pico-8 play session: hold → + tap 🅾, after a click and taps of 🅾, ❎, 🅾+❎, 🅾 in the second before t = 0

[t = 1 s] hold → ~1s, tap 🅾 ~2×
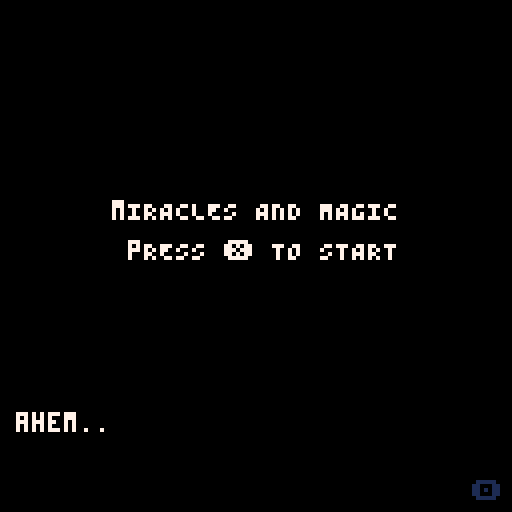
[t = 2 s] hold → ~2s, tap 🅾 ~4×
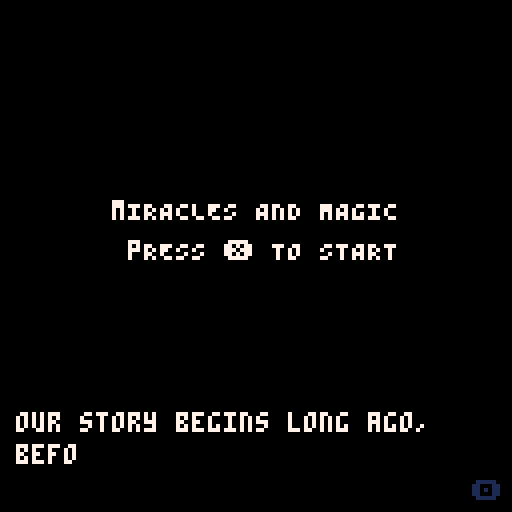
[t = 4 s] hold → ~4s, tap 🅾 ~7×
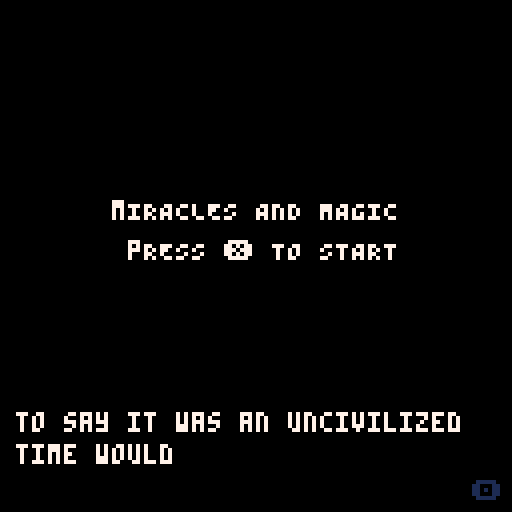
[t = 6 s] hold → ~6s, tap 🅾 ~10×
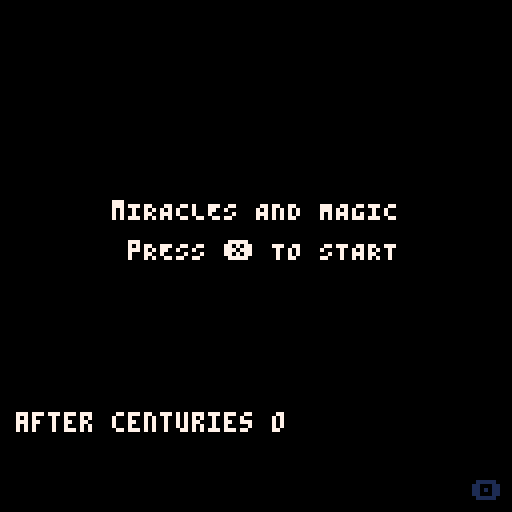

pico-8 cartridge
version 29
__lua__
-- miracles and magic
-- by comagnan

actors = {}

old_x_press, old_o_press = true, false
intro_played = false

fog_min_size, fog_max_size = 2, 10

is_text_shown = false
old_text_shown = false

old_is_boss_fight = false
is_boss_fight = false
is_fog_mode = false
current_boss_health = 0
player_max_hp, player_max_mp = 9, 50

first_boss_tile_positions = {{19, 7}, {28, 10}, {20, 10}, {23, 11}, {26, 7}}
second_boss_tile_positions = {{90, 35}, {83, 40}, {92, 44}, {83, 43}, {88, 35}}
third_boss_tile_positions = {{98, 45}, {100, 43}, {107, 45}, {109, 43}, {108, 35}, {98, 34}}

all_keys = {}
all_doors = {}

wall, damage, pit, text, fog, death = 0, 1, 3, 4, 6, 7
control, enemy, turret, bullet, bouncy_bullet, npc, boss, door, mana_tile, key = 0, 1, 2, 3, 4, 5, 6, 7, 8, 9
skelly, mutant, christopher = 0, 1, 2
basic_l, basic_r, basic_u, basic_d, count_clock, clockw, basic_c, cross_turret, aim_turret = 0, 1, 2, 3, 4, 5, 6, 7, 8, 9
pl_spr, pl_roll, pl_aura = 48, 54, 61

function _init()
    player = make_actor(0, 0, 48, 2, control)
    create_doors()
    dtb_init()
    reset_palette()
    reset_bullet = {420, 420}

    -- disable rapid fire buttons.
    poke(0x5f5d,255)
    spawn_point = {8, 59}
    old_room_id = 0

    _update_method = update_game_start
    _draw_method = draw_start_screen
end

function reset_palette()
    is_fog_mode = false
    pal() -- reset
    palt(2, true) -- purple as transparent
    palt(0, false) -- black as opaque
end

function game_start()
    if fog_mode == false then
        reset_palette()
    end
    actors = {}
    player = make_actor(spawn_point[1], spawn_point[2], pl_spr, 2, control)
    player.hp = player_max_hp
    player.mp = player_max_mp
    player.is_attacking = false
    friend = make_actor(5, 58, 51, 1, npc)

    make_turret(12, 51, basic_l, 0.2, 30)
    make_turret(5, 38, basic_r, 0.3, 30)
    make_turret(21, 33, basic_d, 0.15, 45)
    make_turret(20, 54, count_clock, 0.1, 180)
    make_turret(27, 54, clockw, 0.1, 180)
    make_turret(29, 44, basic_l, 0.4, 4)
    make_turret(6, 21, basic_c, 0.15, 50)
    make_turret(8, 25, basic_c, 0.15, 50)
    make_turret(86, 25, basic_r, 0.2, 50)
    make_turret(92, 27, basic_u, 0.2, 50)
    make_turret(84, 22, basic_r, 0.2, 50)
    make_turret(33, 17, cross_turret, 0.2, 8)
    make_turret(36, 20, cross_turret, 0.2, 8)
    make_turret(41, 25, cross_turret, 0.2, 8)
    make_turret(44, 28, cross_turret, 0.2, 8)
    make_turret(51, 35, count_clock, 0.2, 120)
    make_turret(61, 41, clockw, 0.2, 120)
    make_turret(87, 10.5, basic_u, 0.2, 50)
    make_turret(88, 10.5, basic_u, 0.2, 50)
    make_turret(52, 53, basic_d, 0.2, 4)
    make_turret(53, 53, basic_d, 0.2, 4)
    make_turret(59.5, 58, basic_u, 0.2, 16)
    make_turret(67, 59, cross_turret, 0.15, 30)
    make_turret(72, 55, aim_turret, 0.1, 30)
    make_turret(86, 57, cross_turret, 0.15, 30)

    make_bullet(57.5, 17, 0, -0.5, bouncy_bullet)
    make_bullet(61, 17.5, 0.5, 0, bouncy_bullet)
    make_bullet(83, 54, 0.1, 0.1, bouncy_bullet)

    make_boss(23.5, 2, 24, 15, 45, 0, 3, 100, skelly, first_boss_tile_positions)
    make_boss(88, 40, 80.5, 40, 46, 0, 4, 120, mutant, second_boss_tile_positions)
    make_boss(103.5, 38.5, 103.5, 46, 47, 0, 5, 120, christopher, third_boss_tile_positions)

    current_fog_size = fog_min_size
    player.dodging = false
    player.invincible = false

    _update_method = update_game
    _draw_method = draw_game
end

function _update()
	_update_method()
    dtb_update()
end

function update_game()
    -- freeze the game when reading text
    if #dtb_queu == 0 then
        is_boss_fight = false
        has_been_closed = false
        control_player(player)
        foreach(all_keys, move_actor)
        foreach(all_doors, move_actor)
        foreach(actors, move_actor)
        sort_actors()

        if player.hp <= 0 then
            if current_boss.id == christopher then
                remove_sight()
            end
            game_over()
        end

        old_is_boss_fight = is_boss_fight
        update_on_room_change()
    end
end

function update_on_room_change()
    local current_room_id = room_id(player)
    if old_room_id != current_room_id then
        old_room_id = current_room_id
        old_text_shown = false

        spawn_point = {player.x - 0.5, player.y - 0.5}
    end
end

function update_game_start()
    if btnp(❎) and not intro_played then
        intro_played = true
        txt_wr("wait, wait, wait. we can't just begin like this. not without an introduction.", 0, 0)
        txt_wr("ahem...", 0, 0)
        txt_wr("our story begins long ago, before the age of machine.", 0, 0)
        txt_wr("to say it was an uncivilized time would not be fully accurate, however.", 0, 0)
        txt_wr("after centuries of harnessing mana, the earth's natural energy...", 0, 0)
        txt_wr("we had mastered its use to a point undistinguishable from technology.", 0, 0)
        txt_wr("for war and peace alike, mages and healers were always aplenty.", 0, 0)
        txt_wr("it was truly an age of magic and miracles.", 0, 0)
        txt_wr("alas... things took a turn after the new millennium.", 0, 0)
        txt_wr("spellweavers lost focus and strength.", 0, 0)
        txt_wr("hospital staff became patients in turn.", 0, 0)
        txt_wr("it was as if the earth itself was poisoning its people.", 0, 0)
        txt_wr("common folk, while so far unaffected, were losing their protectors by the day.", 0, 0)
        txt_wr("thus two knights set out to seal the leylines, severing our link with mana.", 0, 0)
        txt_wr("and, by doing so, change the land forever.", game_start, 0)
    end
end

function update_game_over()
    if btnp(❎) then
        game_start()
    end
end

function an_update_about_nothing()
    player.x = 0
    player.y = 0
end

function _draw()
    cls()
    _draw_method()
    dtb_draw()
end

function draw_game()
    draw_map()
    foreach(all_keys, draw_actor)
    foreach(actors, draw_actor)
    foreach(all_doors, draw_actor)

    if is_text_shown and not old_text_shown then
        read_sign(room_id(player))
        old_text_shown = true
    end

    draw_fog()
    draw_ui()
end

function draw_start_screen()
    centered_print("mIRACLES AND MAGIC", 50, 7)
    centered_print("pRESS ❎ TO START", 60, 7)
end

function draw_game_over()
    camera(0, 0)
    centered_print("game over", 50, 7)
    centered_print("pRESS ❎ TO TRY AGAIN", 60, 7)
end

function draw_ending()
    camera(0, 0)
    ovalfill(62, 52, 97, 68, 13)
    ovalfill(66, 54, 95, 66, 6)
    spr(89, 80, 52, 2, 2)
end

function draw_fin()
    camera(0, 0)
    centered_print("fin", 50, 7)
end

function draw_ui()
    local room_x = room_x(player) * 8
    local room_y = room_y(player) * 8
    spr(64, 0 + room_x, 0 + room_y, 3, 1)
    spr(80, 104 + room_x, 0 + room_y, 3, 1)
    if old_is_boss_fight then
        spr(96, 42 + room_x, 0 + room_y, 5, 1)
        if current_boss_health < 1 then
            rect_edge = ((1 - current_boss_health) * 37) + 43 + room_x
            rectfill(43 + room_x, 1 + room_y, rect_edge, 6 + room_y, 13)
        end
    end
    print(player.hp, 14 + room_x, 2 + room_y, 8)
    print(ceil(player.mp), 107 + room_x, 2 + room_y, 3)
end

-->8
--map code

function create_doors()
    all_keys = {}
    all_doors = {}
    door_1 = make_door(2, 41)
    key_1 = make_key(29, 62, door_1)

    --level two
    door_2 = make_door(70, 28)
    key_2 = make_key(34.5, 18.5, door_2)
    door_3 = make_door(70, 29)
    key_3 = make_key(53, 43.5, door_3)
    door_4 = make_door(70, 30)
    key_4 = make_key(86, 21, door_4)
    door_5 = make_door(70, 31)
    key_5 = make_key(87.5, 7.5, door_5)
end

function make_door(x, y)
    local door_actor = make_actor(x, y, 33, 0, door)
    door_actor.open = false
    return door_actor
end

function make_key(x, y, door_actor)
    local key_actor = make_actor(x, y, 41, 0, key)
    key_actor.door = door_actor
    return key_actor
end

function draw_map()	
    local room_x = room_x(player) * 8
    local room_y = room_y(player) * 8
    camera(room_x, room_y)
    -- allow full map editor to be used (instead of default 32 rows)
    map(0, 0, 0, 0, 128, 64)
end

function draw_fog()
    if is_fog_mode then
        if #dtb_queu == 0 then
            if old_o_press and player.mp > 0 then
                player.mp -= 0.2
                if current_fog_size < fog_max_size then
                    current_fog_size += 1
                end
            else
                if current_fog_size > fog_min_size then
                    current_fog_size -= 0.1
                end
            end
        end

        local x_p = flr(player.x + 0.1)
        local y_p = flr(player.y)
        
        local room_x=room_x(player)
        local room_y=room_y(player)

        for x=room_x, (room_x+15) do
            for y=room_y, (room_y+15) do
                if (abs(x - x_p) + abs(y - y_p)) > current_fog_size then
                    rectfill(x*8, y*8, (x*8) + 7, (y*8) + 7, 0)
                end
            end
        end
    end
end

function is_player_collision(x, y, w, h)
    local is_outside = player.x > x + w or
        player.x + player.width < x or
        player.y > y + h or
        player.y + player.height < y

    return not is_outside
end

function is_collision(x, y, w, h, tiletype)
    return is_type(x + w, y + h, tiletype) or
        is_type(x - w, y + h, tiletype) or
        is_type(x + w, y - h, tiletype) or
        is_type(x - w, y - h, tiletype)
end

function is_type(x, y, tiletype)
    tile=mget(x-0.1, y)

    -- ignore fog wall if boss battle not underway
    if fget(tile, fog) and not old_is_boss_fight then
        return false
    end

    -- check if the tile is the given type.
    return fget(tile, tiletype)
end

-->8
--actor code

function make_actor(x, y, sprite, max_frame, type)
    actor = {
        x = x + 0.5,
        y = y + 0.5,
        sprite = sprite,
        original_sprite = sprite,
        frame = 0.0,
        max_frame = max_frame,
        friction = 0.25,
        dx = 0,
        dy = 0,
        width = 0.4,
        height = 0.4,
        flip = false,
        type = type,
        invincibility_frames = 0
    }
    if type == key then
        add(all_keys, actor)
    elseif type == door then
        add(all_doors, actor)
    else
        add(actors, actor)
    end
    return actor
end

function make_mana_tile(boss)
    local location = rnd(boss.tile_positions)
    local new_tile = make_actor(location[1], location[2], 26, 1, mana_tile)
    new_tile.boss = boss
    boss.tiles += 1
    new_tile.mp = 20
    new_tile.width = 0.6
    new_tile.height = 0.6
end

function make_bullet(x, y, dx, dy, type)
    local new_bullet = make_actor(x, y, 38, 2, type)
    new_bullet.width = 0.2
    new_bullet.height = 0.2
    new_bullet.dx = dx
    new_bullet.dy = dy
    new_bullet.friction = 0
end

function make_turret(x, y, turret_type, speed, frequency)
    local new_turret = make_actor(x, y, 23, 0, turret)
    new_turret.turret_type = turret_type
    new_turret.speed = speed
    new_turret.frequency = frequency
    new_turret.bullet_pointer = frequency - 2
end

function make_boss(x, y, player_x, player_y, sprite, max_frame, phases, life, id, tile_positions)
    local new_boss = make_actor(x, y, sprite, max_frame, boss)
    new_boss.player_x = player_x
    new_boss.player_y = player_y
    new_boss.id = id
    new_boss.phases = phases
    new_boss.bullet_pointer = 1
    new_boss.maxlife = life
    new_boss.life = life
    new_boss.tiles = 0
    new_boss.delay_since_last_tile = 0
    new_boss.tile_positions = tile_positions
end

function draw_actor(actor)
    local screen_x = flr(actor.x * 8) - 4
    local screen_y = flr(actor.y * 8) - 4
    actor.frame += 0.25

    if actor == player then
        if player.dodging and player.frame > 0.25 and player.frame < 2.75 then
            player.invincible = true
        else
            player.invincible = false
        end
    end

    if actor.type == door then
        if actor.open then
            actor.sprite = actor.original_sprite + 1
        end
    end

    is_moving = ((actor.dx != 0) or (actor.dy != 0))
    if (flr(actor.frame) > actor.max_frame) or not(is_moving) then
        actor.frame = 0
        if actor == player and player.dodging then
            player.dodging = false
            player.sprite = pl_spr
        end
    end

    if actor.dx != 0 then
        actor.flip = actor.dx < 0
    end

    if actor.invincibility_frames % 2 == 0 then
        if actor.type == control and player.is_attacking then
            spr(pl_aura, screen_x, screen_y, 1, 1, actor.flip, false)
        end
        spr(actor.sprite + flr(actor.frame), screen_x, screen_y, 1, 1, actor.flip, false)
    end
end

function move_actor(a)
    if room_id(a) != room_id(player) then
        -- pop bullets that leave the screen
        if a.type == bullet then
            del(actors, a)
        end
        return
    end

    if a.type == turret then
        local bullet_pattern = get_turret_pattern(a)

        for i=1, #bullet_pattern do
            if bullet_pattern[i] == reset_bullet then
                a.bullet_pointer = 0
            elseif bullet_pattern[i][1] != 0 or bullet_pattern[i][2] != 0 then
                make_bullet(a.x - 0.5, a.y - 0.5, bullet_pattern[i][1], bullet_pattern[i][2], bullet)
            end
        end
        
        a.bullet_pointer += 1
    elseif a.type == boss then
        if not(old_is_boss_fight) then
            -- change player spawn to avoid getting stuck in fog
            player.x = a.player_x
            player.y = a.player_y
            spawn_point = {a.player_x, a.player_y}
            last_phase = 2
        end

        is_boss_fight = true
        current_boss_health = a.life / a.maxlife
        current_boss = a

        if current_boss_health > 0 then
            local boss_damage = 1 - current_boss_health
            local current_phase = max(ceil(boss_damage * a.phases), 1)
            if current_phase != last_phase then
                last_phase = current_phase
                phase_change_callback(a.id, current_phase)
            end

            local bullet_pattern = get_boss_bullets(a, current_phase, a.bullet_pointer)

            for i=1, #bullet_pattern do
                if bullet_pattern[i] == reset_bullet then
                    a.bullet_pointer = 0
                elseif bullet_pattern[i][1] != 0 or bullet_pattern[i][2] != 0 then
                    make_bullet(a.x - 0.5, a.y - 0.5, bullet_pattern[i][1], bullet_pattern[i][2], bullet)
                end
            end

            if a.tiles == 0 then
                if a.delay_since_last_tile > 14 then
                    make_mana_tile(a)
                    a.delay_since_last_tile = 0
                else
                    a.delay_since_last_tile += 1
                end
            elseif a.tiles == 1 then
                if a.delay_since_last_tile > 59 then
                    make_mana_tile(a)
                    a.delay_since_last_tile = 0
                else
                    a.delay_since_last_tile += 1
                end
            end

            a.bullet_pointer += 1
        else
            boss_defeat_callback(a.id)
        end
    elseif a.type == door then
        if a.open and not has_been_closed then
            -- unlock the door.
            fset(112, 0, false)
        elseif a.open == false then
            -- block people as long as the door is closed.
            fset(112, 0, true)
            has_been_closed = true
        end
    elseif a.type == mana_tile then
        if player.mp < player_max_mp and is_player_collision(a.x, a.y - 0.5, a.width, a.height) then
            sfx(6)
            player.mp += 0.5
            a.mp -= 0.5
            if a.mp <= 0 then
                a.boss.tiles -= 1
                del(actors, a)
            end
        end
    elseif a.type == key then
        if is_player_collision(a.x, a.y, a.width, a.height) then
            a.door.open = true
            sfx(4)
            del(all_keys, a)
        end
    else
        if a.invincibility_frames > 0 then
            a.invincibility_frames -= 1
        end

        if a.dx != 0 or a.dy != 0 then
            x_move, y_move = false, false
            local x_collision = is_collision(a.x + a.dx, a.y, a.width, a.height, wall)

            if a == player then
                x_collision = x_collision or is_collision(a.x + a.dx, a.y, a.width, a.height, pit)
            end

            if not (x_collision) then
                a.x += a.dx
                x_move = true
                if (a.type != control and a.type != bullet) or not player.dodging then
                    a.dx = apply_friction(a.dx, a.friction)
                end
            else
                if a == player then
                    is_text_shown = is_collision(a.x + a.dx, a.y, a.width, a.height, text)
                end

                if a.type == bullet then
                    del(actors, a)
                elseif a.type == bouncy_bullet then
                    a.dx = -1 * a.dx
                else
                    a.dx = 0
                end
            end

            local y_collision = is_collision(a.x, a.y + a.dy, a.width, a.height, wall)
            if a == player then
                y_collision = y_collision or is_collision(a.x, a.y + a.dy, a.width, a.height, pit)
            end

            if not (y_collision) then
                a.y += a.dy
                y_move = true
                if (a.type != control and a.type != bullet) or not player.dodging then
                    a.dy = apply_friction(a.dy, a.friction)
                end
            else
                if a == player then
                    if not is_text_shown then
                        is_text_shown = is_collision(a.x, a.y + a.dy, a.width, a.height, text)
                    end
                end

                if a.type == bullet then
                    del(actors, a)
                elseif a.type == bouncy_bullet then
                    a.dy = -1 * a.dy
                else
                    a.dy = 0
                end
            end

            if a == player and x_move and y_move then
                is_text_shown = false
            end
        end

        if a.type == bullet or a.type == bouncy_bullet then
            if is_player_collision(a.x, a.y, a.width, a.height) and not is_player_invincible() then
                player.dx += a.dx
                player.dy += a.dy
                player.hp -= 1
                player.invincibility_frames = 30
                sfx(3)
                if a.type == bullet then
                    del(actors, a)
                end
            end
        end
    end
end

function control_player(pl)
    check_current_tile(pl)

    left_press = button_press(⬅️)
    right_press = button_press(➡️)
    up_press = button_press(⬆️)
    down_press = button_press(⬇️)

    is_diagonal = (left_press + right_press) * (up_press + down_press)

    if is_diagonal == 1 then
        accel = 0.06
        max_speed = 0.25
    else
        accel = 0.08
        max_speed = 0.375
    end

    if not player.dodging then
        pl.dx += (accel * button_press(1)) - (accel * button_press(0))
        x_sign = pl.dx/abs(pl.dx)
        pl.dx = min(max_speed, abs(pl.dx)) * x_sign
        
        pl.dy += (accel * button_press(3)) - (accel * button_press(2))
        y_sign = pl.dy/abs(pl.dy)
        pl.dy = min(max_speed, abs(pl.dy)) * y_sign
    end

    x_press = btn(❎)

    if x_press then
        if not old_x_press then
            if not player.dodging and (player.dx != 0 or player.dy != 0) then
                player.frame = 0
                player.dodging = true
                player.sprite = pl_roll
                sfx(2)
            end
            old_x_press = true
        end
        if player.dx == 0 and player.dy == 0 and old_is_boss_fight and player.mp > 0 then
            if not player.is_attacking then
                music(0)
            end
            player.is_attacking = true
            current_boss.life -= 0.25
            player.mp -= 0.5
        else
            music(2)
            player.is_attacking = false
        end
    else
        old_x_press = false
        player.is_attacking = false
        music(2)
    end

    o_press = btn(🅾️)

    if o_press then
        if not old_o_press then
            old_o_press = true
        end
    else
        old_o_press = false
    end
end

function check_current_tile(pl)
    if is_collision(pl.x, pl.y, pl.width/2, 2*pl.height/3, death) and not player.invincible then
        game_over()
    end
end

function button_press(id)
    return btn(id) and 1 or 0
end

function apply_friction(vector, friction)
    new_vector = vector * (1 - friction)

    if abs(new_vector) < 0.01 then
        return 0
    end

    return new_vector
end

function sort_actors()
    for i=1,#actors do
        local j = i
        while j > 1 and (actors[j].type == mana_tile or (actors[j-1].y > actors[j].y and actors[j-1].type != mana_tile)) do
            actors[j],actors[j-1] = actors[j-1],actors[j]
            j = j - 1
        end
    end
end

-->8
--rare events
function game_over()
    _update_method = update_game_over
    _draw_method = draw_game_over
    actors = {}
end

function black()
    _update_method = an_update_about_nothing
    _draw_method = camera
end

function resume()
    _update_method = update_game
    _draw_method = draw_game
end

function ending()
    reset_palette()
    _update_method = an_update_about_nothing
    _draw_method = draw_ending
end

function fin()
    _update_method = an_update_about_nothing
    _draw_method = draw_fin
end

function is_player_invincible()
    return player.invincible or player.invincibility_frames > 0
end

function boss_defeat_callback(boss_id)
    if boss_id == skelly then
        txt_wr("now!", 0, 48)
        txt_wr("[the earth rages beneath your feet]", 0, 0)
        txt_wr("AAAAAAaaaaaa!", 0, 51)
        txt_wr("[casting the spell shakes your body to the core]", 0, 0)
        txt_wr("[max hp down]", 0, 0)
        txt_wr("aaaaaaaaaaaaaaaaaaaaaa!", destroy_bullets, 51)
        txt_wr("[then, finally, calm]", 0, 0)
        txt_wr("[you can no longer feel the overbearing flow of mana around you]", 0, 0)
        txt_wr("phew...", 0, 48)
        txt_wr("we did it! hahaha, we did it!", 0, 51)
        txt_wr("one down, a few more to go... we can do this!", teleport_to_level_two, 48)
    elseif boss_id == mutant then
        txt_wr("now!", 0, 51)
        txt_wr("[the earth rages beneath your feet]", 0, 0)
        txt_wr("AAAAAAaaaaaa!", 0, 48)
        txt_wr("[casting the spell hurts in places you've never hurt before]", 0, 0)
        txt_wr("[sight down]", remove_sight, 0)
        txt_wr("aaaaaaaaaaaaaaaaaaaaaa!", destroy_bullets, 48)
        txt_wr("[calm]", 0, 0)
        txt_wr("[you can no longer feel the crushing weight of mana around you]", 0, 0)
        txt_wr("[the battle leaves a permanent mark, however]", 0, 0)
        txt_wr("i can't... see anything!", 0, 48)
        txt_wr("me neither... no matter where i look, i can't see a thing!", 0, 51)
        txt_wr("i never expected the curse to take a toll that quickly...", 0, 51)
        txt_wr("...is there a point for us to keep going?", 0, 48)
        txt_wr("...", 0, 51)
        txt_wr("we're basically useless in this state!", 0, 48)
        txt_wr("to think, only a bit more, and we could have been heroes!", 0, 48)
        txt_wr("you're wrong!", 0, 51)
        txt_wr("we don't have to rush it...", 0, 51)
        txt_wr("but we can't give up.", 0, 51)
        txt_wr("that's the one thing we cannot do!", 0, 51)
        txt_wr("because if we do, our sacrifices would have been in vain!", 0, 51)
        txt_wr("but in our situation, continuing would be suicide!", 0, 48)
        txt_wr("we will not... we will not know until we try, right?", 0, 51)
        txt_wr("i... i'm tired. i want to stop.", 0, 48)
        txt_wr("...", 0, 51)
        txt_wr("i know you would never live with yourself. if you gave up now.", 0, 51)
        txt_wr("...well. no matter your answer, i'm going.", 0, 51)
        txt_wr("no. wait.", 0, 48)
        txt_wr("i'll follow you. lead the way.", teleport_to_level_three, 48)
    else
        txt_wr("are you ready?", 0, 48)
        txt_wr("as ready as i can be!", 0, 51)
        txt_wr("then go ahead!", 0, 48)
        txt_wr("take us to a wonderful world where we don't need magic and miracles!", 0, 48) -- thoughts and prayers lol
        txt_wr("AAAAAAaaaaaa!", 0, 51)
        txt_wr("[the land moves like it's about to split in twain]", mana_down, 0)
        txt_wr("[it feels as if the whole world could come to an end]", remove_sight, 0)
        txt_wr("nooooooooooooooooooooooo!", destroy_bullets, 47)
        txt_wr("[then, finally, calm]", 0, 0)
        txt_wr("[for the first time ever, you can no longer feel the flow of mana anywhere]", 0, 0)
        txt_wr("[it's a little scary]", 0, 0)
        txt_wr("hah... haha...", 0, 48)
        txt_wr("can you see anything? it's all gone for me.", 0, 48)
        txt_wr("same here. same here! hahaha.", 0, 51)
        txt_wr("hahahaha. we did it! what a rush!", 0, 48)
        txt_wr("hahaha...", 0, 51)
        txt_wr("wish we could get this moment immortalized.", 0, 51)
        txt_wr("we should have brought a painter along!", 0, 51)
        txt_wr("hahaha, what for, genius? not like we could look at a painting.", 0, 48)
        txt_wr("haha, you got me there.", 0, 51)
        txt_wr("still, if we know it exists, that has to count for something!", 0, 51)
        txt_wr("...", 0, 51)
        txt_wr("do you think we will be hunted down for this?", 0, 51)
        txt_wr("no matter our exploits today, two blind fools are easy to strike down.", 0, 51)
        txt_wr("i'm not sure. i don't think so.", 0, 48)
        txt_wr("how would they know it was us?", 0, 48)
        txt_wr("it's not like the only person who saw us here would tell their story.", 0, 48)
        txt_wr("\"why yes, i know it was them because they stopped me from conquering the world!\"", 0, 48)
        txt_wr("true, true...", 0, 51)
        txt_wr("so... what now?", 0, 51)
        txt_wr("how about we slowly get out of here, figure out how to live our lives as we go.", 0, 48)
        txt_wr("sounds good to me, partner.", black, 51)
        txt_wr("miracles and magic", 0, 0)
        txt_wr("a flaming hot jam project by charles-olivier magnan", 0, 0)
        txt_wr("using pico-8 and with the help of oli414's dialogue template", 0, 0)
        txt_wr("that's it, that's the credits. thank you for playing!", 0, 0)
        txt_wr("a thousand years later...", ending, 0)
        txt_wr("hey.", 0, 89)
        txt_wr("i'm not really sure how to start a letter to myself, but here we go.", 0, 89)
        txt_wr("2020 has been rough. it's been real rough.", 0, 89)
        txt_wr("funny how life works.", 0, 89)
        txt_wr("when the awards ended i thought it was the sign of a fresh start.", 0, 89)
        txt_wr("i guess life had other plans.", 0, 89)
        txt_wr("but the year's been rough to everyone, and i don't want to add to that.", 0, 89)
        txt_wr("so, you know, i felt like ranting to future me might be a good idea.", 0, 89)
        txt_wr("are you holding up okay?", 0, 89)
        txt_wr("do you still have faith in the world?", 0, 89)
        txt_wr("did you find a way to make a difference? are you still looking?", 0, 89)
        txt_wr("if you're holding up fine now...", 0, 89)
        txt_wr("then i'm glad i get to become you.", 0, 89)
        txt_wr("...", 0, 89)
        txt_wr("and if you're not, well...", 0, 89)
        txt_wr("i hope reminiscing cheers you up a little.", 0, 89)
        txt_wr("so... see you on the flip side.", fin, 89)
    end
end

function phase_change_callback(boss_id, phase)
    if boss_id == skelly and phase == 1 then
        txt_wr("it looks like sir cecillus is still standing guard, countless moons later.", 0, 48)
        txt_wr("i wonder how you'd feel about the current situation, were you still alive.", 0, 48)
        txt_wr("there's a conversation i would have liked to have.", 0, 48)
        txt_wr("...after we seal this leyline, you'll finally find rest.", 0, 48)
    elseif boss_id == mutant and phase == 1 then
        txt_wr("lady corelia... the years have been most unkind.", 0, 51)
        txt_wr("was this tomb worth the suffering it has caused?", 0, 51)
        txt_wr("in your tale, were you the hero?", 0, 51)
        txt_wr("...leeeaave...", 0, 46)
        txt_wr("not until we get what we're here for.", 0, 51)
    elseif boss_id == mutant and phase == 4 then
        make_turret(91, 43, cross_turret, 0.15, 60)
        make_turret(85, 35, cross_turret, 0.15, 60)
    elseif boss_id == christopher and phase == 1 then
        txt_wr("gah!", 0, 47)
        txt_wr("i should have known my plans would be discovered eventually.", 0, 47)
        txt_wr("still, by now the world should feel enough unrest. see...", 0, 47)
        txt_wr("from the dawn of time, mankind has yearned for someone to lead them.", 0, 47)
    elseif boss_id == christopher and phase == 2 then
        txt_wr("from the dawn of time, mankind has yearned for someone to lead them.", 0, 47)
        txt_wr("kings, saints, oracles, prophets.", 0, 47)
        txt_wr("by saving the populace from this plague, i will bring hope to the masses.", 0, 47)
        txt_wr("[the floor shakes beneath you]", 0, 0)
        txt_wr("hmm?", 0, 47)
    elseif boss_id == christopher and phase == 3 then
        txt_wr("from the dawn of time, mankind has yearned for someone to lead them.", 0, 47)
        txt_wr("that's why i... i...", 0, 47)
        txt_wr("[the land rejects you]", 0, 0)
        txt_wr("[the tremors grow stronger]", 0, 0)
        txt_wr("you... you're not attacking me...", 0, 47)
        txt_wr("don't tell me you're...", 0, 47)
    elseif boss_id == christopher and phase == 4 then
        txt_wr("[you claim the land's rage as your own]", 0, 0)
        player.hp = player_max_hp
        player.mp = 0
        txt_wr("[hp restored]", reset_palette, 0)
        txt_wr("[sight restored]", reset_palette, 0)
        txt_wr("you... what made you think you had the right to do this?", 0, 47)
        txt_wr("you can't throw the world away! it works for the people!", 0, 47)
        txt_wr("i... will stop you!", 0, 47)
    end
end

function remove_sight()
    for x=1, 15 do
        if x != 7 then
            pal(0+x, 128+x, 1)
        end
    end
    is_fog_mode = true
end

function mana_down()
    player.mp = 0
    fog_max_size = 2
end

function teleport_to_level_two()
    player_max_hp = 8
    player_max_mp = 60
    player.hp = player_max_hp
    player.mp = player_max_mp
    player.x = 70.5
    player.y = 19.5
    player.sprite = 51
    pl_spr = 51
    pl_roll = 58
    pl_aura = 62
end

function teleport_to_level_three()
    player.hp = player_max_hp
    player.mp = player_max_mp
    player.x = 45
    player.y = 40
    player.sprite = 48
    pl_spr = 48
    pl_roll = 54
    pl_aura = 61
end

function destroy_bullets()
    local bullet_removal_array = {}
    for i=1, #actors do
        if actors[i].type == bullet or actors[i].type == mana_tile then
            add(bullet_removal_array, actors[i])
        end
    end

    for j=1, #bullet_removal_array do
        del(actors, bullet_removal_array[j])
    end
end

-->8
--tools
function centered_print(text, y, textcolor)
    print(text, (64-#text*2), y, textcolor)
end

function draw_dialogue_sprite(id, dx, dy, mult)
    sx = 8 * (id % 16)
    sy = 8 * flr(id / 16)
    sw = 8
    sh = 8
    dw = sw * mult
    dh = sh * mult
    sspr(sx,sy,sw,sh,dx,dy,dw,dh)
end

function room_id(actor)
    return flr(actor.x/16) + (flr(actor.y/16) * 8)
end

function room_x(actor)
    return flr(actor.x/16) * 16
end

function room_y(actor)
    return flr(actor.y/16) * 16
end

-->8
-- dialogue
function dtb_init()
    dtb_queu={}
    dtb_queuf={}
    dtb_queue_sprites={}
    dtb_numlines=3
    _dtb_clean()
end

-- this will add a piece of text to the queue. the queue is processed automatically.
function txt_wr(txt, callback, sprite)
    local lines={}
    local currline=""
    local curword=""
    local curchar=""
    local upt=function()
        if #curword+#currline>29 then
            add(lines,currline)
            currline=""
        end
        currline=currline..curword
        curword=""
    end
    for i=1,#txt do
        curchar=sub(txt,i,i)
        curword=curword..curchar
        if curchar==" " then
            upt()
        elseif #curword>28 then
            curword=curword.."-"
            upt()
        end
    end
    upt()
    if currline~="" then
        add(lines,currline)
    end
    add(dtb_queu,lines)
    if callback==nil then
        callback=0
    end
    add(dtb_queuf,callback)
    if sprite==nil then
        sprite=0
    end
    add(dtb_queue_sprites,sprite)
end

-- functions with an underscore prefix are meant for internal use.
function _dtb_clean()
    dtb_dislines={}
    for i=1,dtb_numlines do
        add(dtb_dislines,"")
    end
    dtb_curline=0
    dtb_ltime=0
end

function _dtb_nextline()
    dtb_curline+=1
    for i=1,#dtb_dislines-1 do
        dtb_dislines[i]=dtb_dislines[i+1]
    end
    dtb_dislines[#dtb_dislines]=""
    sfx(1)
end

function _dtb_nexttext()
    if dtb_queuf[1]~=0 then
        dtb_queuf[1]()
    end
    del(dtb_queuf,dtb_queuf[1])
    del(dtb_queue_sprites, dtb_queue_sprites[1])
    del(dtb_queu,dtb_queu[1])
    _dtb_clean()
    sfx(1)
end

-- make sure that this function is called each update.
function dtb_update()
    if #dtb_queu>0 then
        music(2)
        if dtb_curline==0 then
            dtb_curline=1
        end
        local dislineslength=#dtb_dislines
        local curlines=dtb_queu[1]
        local curlinelength=#dtb_dislines[dislineslength]
        local complete=curlinelength>=#curlines[dtb_curline]
        if complete and dtb_curline>=#curlines then
            if btnp(4) then
                _dtb_nexttext()
                return
            end
        elseif dtb_curline>0 then
            dtb_ltime-=1
            if not complete then
                if dtb_ltime<=0 then
                    local curchari=curlinelength+1
                    local curchar=sub(curlines[dtb_curline],curchari,curchari)
                    dtb_ltime=1
                    if curchar~=" " then
                        sfx(0)
                    end
                    if curchar=="." then
                        dtb_ltime=6
                    end
                    dtb_dislines[dislineslength]=dtb_dislines[dislineslength]..curchar
                end
                if btnp(4) then
                    dtb_dislines[dislineslength]=curlines[dtb_curline]
                end
            else
                _dtb_nextline()
            end
        end
    end
end

-- make sure to call this function everytime you draw.
function dtb_draw()
    if #dtb_queu>0 then
        local dislineslength=#dtb_dislines
        local offset=0
        if dtb_curline then
            offset=dislineslength-dtb_curline
        end

        local room_x = room_x(player) * 8
        local room_y = room_y(player) * 8

        if dtb_queue_sprites[1]~=0 then
            draw_dialogue_sprite(dtb_queue_sprites[1], 5 + room_x, 50 + room_y, 8)
        end

        rectfill(room_x + 2, room_y + 125 - dislineslength*8, room_x + 125, room_y + 125, 0)
        print("\x8e",118 + room_x,120 + room_y,1)

        for i=1,dislineslength do
            print(dtb_dislines[i], room_x + 4, room_y + i*8+119-(dislineslength+offset)*8, 7)
        end
    end
end

-->8
-- signs
function read_sign(room_id)
    if room_id == 2 then
        txt_wr("the little lady came back.", 0, 0)
        txt_wr("again she stared at us with the same distant gaze.", 0, 0)
        txt_wr("but when i gave her my creation, something changed.", 0, 0)
        txt_wr("she didn't smile. but she shed a tear, and hugged it tight.", 0, 0)
        txt_wr("looking at her back then, it felt like...", 0, 0)
        txt_wr("for some reason, our work hurt her even more than us.", 0, 0)
        txt_wr("like we were breaking something that should never have been broken.", 0, 0)
        txt_wr("it made me think about how this place will be remembered.", 0, 0)
        txt_wr("what kinds of suffering are hiding behind our greatest achievements?", 0, 0)
        txt_wr("you know, they say the world will end in a little over a thousand years.", 0, 0)
        txt_wr("do you think we'll have figured it out by then...?", 0, 0)
        txt_wr("in any case, the little lady said she'd pay me back before leaving.", 0, 0)
        txt_wr("while i was only doing this to cheer her up, i have to admit.", 0, 0)
        txt_wr("hearing these words made the days spent here hurt a little bit less.", 0, 0)
    elseif room_id == 5 then
        txt_wr("i leave this sign for thee, trespasser who came this far.", 0, 0)
        txt_wr("i am but one of many humble workers who built the walls of this temple.", 0, 0)
        txt_wr("over a dozen, of those i considered friends, died creating this place.", 0, 0)
        txt_wr("just to build the walls being defied today.", 0, 0)
        txt_wr("to create a future we're told is everlasting.", 0, 0)
        txt_wr("i leave this sign for thee, trespasser who came this far.", 0, 0)
        txt_wr("were our assumptions wrong? was this everlasting future undesirable?", 0, 0)
        txt_wr("for thee must have reason to be here.", 0, 0)
        txt_wr("i cannot shake the feeling that our sacrifices were in vain.", 0, 0)
        txt_wr("that these stone walls were either unneeded, or unwanted.", 0, 0)
        txt_wr("thus, i leave this sign for thee, trespasser who came this far.", 0, 0)
        txt_wr("so that thee, if thee exist, think about us.", 0, 0)
        txt_wr("...", 0, 51)
    elseif room_id == 8 then
        txt_wr("since discovering the wonders of mana, one thing has terrified us.", 0, 0)
        txt_wr("the thought of losing this wonderful gift.", 0, 0)
        txt_wr("so a search expedition, led by talented mage sir cecillus, led us here.", 0, 0)
        txt_wr("to the source, so we can protect it with all we have.", 0, 0)
        txt_wr("so this gift may remain as it is for generations to come.", 0, 0)
        txt_wr("do you believe the blight we're facing is man-made?", 0, 51)
        txt_wr("man-made or not, our goal is the same.", 0, 48)
        txt_wr("hmm...", 0, 51)
    elseif room_id == 9 then
        txt_wr("you're about to reach the heart of the leyline.", 0, 0)
        txt_wr("to you who can read this: we can only pray your intentions are pure.", 0, 0)
        txt_wr("it is not too late to turn back.", 0, 0)
        txt_wr("let us go over the plan again, okay?", 0, 48)
        txt_wr("sure.", 0, 51)
        txt_wr("the heart should be rich in mana.", 0, 48)
        txt_wr("this should let you charge a spell strong enough to seal it.", 0, 48)
        txt_wr("but in all likelihood, it will be protected.", 0, 51)
        txt_wr("hard to focus on a spell like that while you're being attacked.", 0, 51)
        txt_wr("that is why you should charge it from outside.", 0, 48)
        txt_wr("i will assist you as best as i can from the inside.", 0, 48)
        txt_wr("(to assist the spell, press ❎ while standing still.)", 0, 0)
    elseif room_id == 11 then
        txt_wr("a little lady came to visit the construction site today.", 0, 0)
        txt_wr("that was, by itself, already surprising.", 0, 0)
        txt_wr("if i had a say, kids of that age would always be playing outside.", 0, 0)
        txt_wr("in any case, she was clearly in no condition to work.", 0, 0)
        txt_wr("frail arms, pale skin... and these piercing brown eyes.", 0, 0)
        txt_wr("she just stared at us while we were working.", 0, 0)
        txt_wr("i couldn't quite tell if it was a glance of pity, or disdain.", 0, 0)
        txt_wr("what did she see that we didn't? what did she feel that we didn't?", 0, 0)
        txt_wr("in any case, i did not have the courage to meet her stare for long.", 0, 0)
        txt_wr("eventually, she simply left, without saying a word.", 0, 0)
        txt_wr("rumors say that she's lady corelia's daughter.", 0, 0)
        txt_wr("but that can't be right, can it? that girl should have everything.", 0, 0)
        txt_wr("well, in my spare time i made her a wooden toy.", 0, 0)
        txt_wr("if she ever comes back, i hope it makes her smile.", 0, 0)
        txt_wr("at least for a little while.", 0, 0)
    elseif room_id == 12 then
        txt_wr("this is the naples leyline.", 0, 0)
        txt_wr("within this holy land lies the foundation of the world as we know it...", 0, 0)
        txt_wr("this all seems very familiar.", 0, 51)
    elseif room_id == 13 then
        txt_wr("it's hard to keep track of how many days we've worked on this temple.", 0, 0)
        txt_wr("that's why i came up with a system.", 0, 0)
        txt_wr("there's a brick in the other room, and every day i scratch a line on it.", 0, 0)
        txt_wr("with my brick, i could finally keep track of time!", 0, 0)
        txt_wr("at least, until my brick got replaced some time ago.", 0, 0)
        txt_wr("lady corelia found out about it and asked an immediate replacement.", 0, 0)
        txt_wr("and you know what? losing my brick actually cheered me up a little.", 0, 0)
        txt_wr("it was getting a little painful, looking at the number of lines on it.", 0, 0)
    elseif room_id == 16 then
        txt_wr("this is the tarragona leyline.", 0, 0)
        txt_wr("within this holy land lies the foundation of the world as we know it.", 0, 0)
        txt_wr("from the heart of these studied halls springs forth mana.", 0, 0)
        txt_wr("from this well, do our mages find the strength to fend off evildoers.", 0, 0)
        txt_wr("from this spring, do our healers find blessings to help the weak recover.", 0, 0)
        txt_wr("she is our muse, our ally, our guardian angel.", 0, 0)
        txt_wr("she is a gift we received from the lord above.", 0, 0)
        txt_wr("to keep her graces everlasting, many traps have been laid in this temple.", 0, 0)
        txt_wr("this danger will only get stronger towards the center.", 0, 0)
        txt_wr("now that you've understood the significance of this land, begone!", 0, 0)
        txt_wr("leave this sacred place be.", 0, 0)
        txt_wr("an appropriate warning, but one i cannot heed.", 0, 48)
    elseif room_id == 17 then
        txt_wr("the next room is off limits. so is this one, but the next one even moreso.", 0, 0)
        txt_wr("do not even think about using your dodge ability to avoid the bullets.", 0, 0)
    elseif room_id == 18 then
        txt_wr("what's on the sign?", 0, 51)
        txt_wr("how should i know, i'm as blind as you.", 0, 48)
        txt_wr("then how about we pretend to read the signs we come across?", 0, 51)
        txt_wr("...haha, sure.", 0, 48)
        txt_wr("then i'll start. maybe this one is like the first one we came across?", 0, 51)
        txt_wr("\"press 🅾️ to map your surroundings with magic\"!", 0, 51)
        txt_wr("...heh.", 0, 48)
        txt_wr("we never did find that contraption, right?", 0, 48)
        txt_wr("it could still exist!", 0, 51)
    elseif room_id == 19 then
        txt_wr("our lineage is one of misfortune.", 0, 0)
        txt_wr("generation after generation of poverty. of magic eluding us.", 0, 0)
        txt_wr("but i've never been one to complain.", 0, 0)
        txt_wr("there are enough simple pleasures in life to get by.", 0, 0)
        txt_wr("for example, my wife got pregnant but a few months ago. ", 0, 0)
        txt_wr("a joy many get to experience, right? but for me, it was special.", 0, 0)
        txt_wr("like things finally started looking my way.", 0, 0)
        txt_wr("alas, she has fallen gravely ill.", 0, 0)
        txt_wr("she has been feverish and bed-ridden for the past few days...", 0, 0)
        txt_wr("and i cannot afford to take her to the healers.", 0, 0)
        txt_wr("so i went everywhere i could find for a way to get a coin or two.", 0, 0)
        txt_wr("unlike most here, i will get paid, but my condition's not much better.", 0, 0)
        txt_wr("i can only hope i can save you, mirai.", 0, 0)
        txt_wr("i can only hope that, for once...", 0, 0)
        txt_wr("magic and miracles will be on my side.", 0, 0)
    elseif room_id == 20 then
        txt_wr("this temple was lady corelia's life mission.", 0, 0)
        txt_wr("she worked her slaves to the bone to make her creation come to life.", 0, 0)
        txt_wr("with each corner exactly as she envisionned it. every detail perfectly crafted.", 0, 0)
        txt_wr("so she could forever tie the leyline, source of our world, to her legacy.", 0, 0)
        txt_wr("here she remains, forever.", 0, 0)
    elseif room_id == 24 then
        txt_wr("this sign says we can dodge using the ❎ button...", 0, 48)
        txt_wr("but only if we're moving. otherwise, it's used to charge a magic spell.", 0, 48)
        txt_wr("how cryptic. perhaps instructions for a contraption?", 0, 51)
        txt_wr("are contraptions able to wield magic?", 0, 48)
        txt_wr("hmm... maybe pretend magic to reenact historic battles?", 0, 51)
        txt_wr("somehow i don't believe you.", 0, 48)
    elseif room_id == 25 then
        txt_wr("the decision to use these protective contraptions puzzles me.", 0, 0)
        txt_wr("it is rather ingenious how the leyline's natural energy powers them, but...", 0, 0)
        txt_wr("what's wrong with a good old seal spell?", 0, 0)
        txt_wr("there has to be a way to keep mana flowing but humans out.", 0, 0)
        txt_wr("maybe our king has no faith in his mages...?", 0, 0)
    elseif room_id == 26 then
        txt_wr("i'll take this one. stop me if you've heard this before.", 0, 48)
        txt_wr("\"this is the montpellier leyline.\"", 0, 48)
        txt_wr("\"within this holy land lies the foundation of the world as we know it...\"", 0, 48)
        txt_wr("stop, stop! we don't need the whole thing.", 0, 51)
    elseif room_id == 27 then
        txt_wr("my turn!", 0, 51)
        txt_wr("we are out of easy ones, though.", 0, 51)
        txt_wr("maybe it's something about this leyline being the most important of all?", 0, 51)
        txt_wr("the most powerful one, right in the center of everything, the true beacon of hope.", 0, 51)
        txt_wr("...hey. how do you think people are holding up after we sealed the previous ones?", 0, 48)
        txt_wr("...", 0, 51)
        txt_wr("if there's something people are good at, it's adapting.", 0, 51)
        txt_wr("i hope you're right.", 0, 48)
    elseif room_id == 28 then
        txt_wr("your go!", 0, 51)
        txt_wr("...", 0, 48)
        txt_wr("can't think of anything?", 0, 51)
        txt_wr("alright, i can go again.", 0, 51)
        txt_wr("there's usually some stories about how the place was built, right?", 0, 51)
        txt_wr("so, maybe this one is something like...", 0, 51)
        txt_wr("\"for years i've kept a ring as a memento of my late father.\"", 0, 51)
        txt_wr("\"unfortunately, i dropped it in one of the bottomless pits of this temple.\"", 0, 51)
        txt_wr("\"which made me realize the real ring was in my heart all along!\"", 0, 51)
        txt_wr("...heh. i don't remember seeing any sign this sappy.", 0, 48)
    elseif room_id == 30 then
        txt_wr("now this one is definitely yours.", 0, 51)
        txt_wr("i... would rather not keep playing this game.", 0, 48)
        txt_wr("it's better at making me feel sad than anything.", 0, 48)
        txt_wr("oh. okay.", 0, 51)
        txt_wr("besides, we must nearly be at the heart of the leyline.", 0, 48)
        txt_wr("you can feel it too, can't you? it's even stronger than the ones before.", 0, 48)
        txt_wr("i sure can. let us deal with this just like the previous ones.", 0, 51)
        txt_wr("right.", 0, 48)
    else
    end
end

-->8
--patterns
function get_boss_bullets(boss, phase, bullet_pointer)
    if boss.id == skelly then
        if phase == 1 then
            if bullet_pointer % 12 == 0 then
                local base_array = get_aim_pattern(boss, 0.15)
                add(base_array, reset_bullet)
                return base_array
            end
        elseif phase == 2 then
            if bullet_pointer < 91 then
                if bullet_pointer % 30 == 1 or bullet_pointer % 30 == 3 then
                    local starting_angle = 0.25 + (bullet_pointer % 13)/30
                    local ending_angle = 1.25 - (bullet_pointer % 13)/30
                    return get_circle_pattern(starting_angle, ending_angle, 20, 0.15)
                elseif bullet_pointer % 30 == 0 then
                    return get_aim_pattern(boss, 0.15)
                end
            elseif bullet_pointer == 150 then
                return {reset_bullet}
            end
        else
            local base_bullets = {}
            if bullet_pointer < 60 then
                local x_value = cos(bullet_pointer/30)/10
                local y_value = sin(bullet_pointer/30)/10
                add(base_bullets, {x_value, y_value})
                add(base_bullets, {-x_value, y_value})
            end

            if bullet_pointer % 90 == 0 then
                add(base_bullets, reset_bullet)
            end
            return base_bullets
        end
    elseif boss.id == mutant then
        if phase == 1 then
            if bullet_pointer == 10 then
                return get_aim_pattern(boss, 0.2)
            elseif (bullet_pointer % 4 == 0 and bullet_pointer > 60 and bullet_pointer < 76) then
                local rotation = (bullet_pointer - 60) * 0.015
                return get_circle_pattern(0 + rotation, 1 + rotation, 20, 0.15)
            elseif bullet_pointer > 180 then
                return {reset_bullet}
            end
        elseif phase == 2 then
            if bullet_pointer < 41 and bullet_pointer % 10 == 9 then
                local bullet_speed = (bullet_pointer + 1)/10
                return get_aim_pattern(boss, 0.1 + 0.06 * bullet_speed)
            elseif bullet_pointer > 180 then
                return {reset_bullet}
            elseif bullet_pointer > 70 and bullet_pointer < 120 then
                if bullet_pointer % 20 == 0 then
                    return get_circle_pattern(-0.25, 0.25, 10, 0.2)
                elseif bullet_pointer % 10 == 0 then
                    return get_circle_pattern(0.25, 0.75, 10, 0.2)
                end
            end
        elseif phase == 3 then
            if bullet_pointer % 4 == 0 then
                local offset = (bullet_pointer % 180)/180
                if bullet_pointer < 90 then
                    return get_circle_pattern(0 + offset, 1 + offset, 4, 0.1)
                elseif bullet_pointer > 129 and bullet_pointer < 230 then            
                    return get_circle_pattern(0 - offset, 1 - offset, 4, 0.1)
                elseif bullet_pointer > 279 then
                    return {reset_bullet}
                end
            end
        else
            if bullet_pointer % 4 == 0 then
                local offset = (bullet_pointer % 180)/180
                if bullet_pointer < 140 then
                    return get_circle_pattern(0 + offset, 1 + offset, 4, 0.1)
                elseif bullet_pointer > 279 then
                    return {reset_bullet}
                end
            end
        end
    else
        if phase == 1 then
            if bullet_pointer % 80 == 0 then
                return get_circle_pattern(0, 1, 20, 0.15)
            elseif bullet_pointer > 150 then
                return {reset_bullet}
            end
        elseif phase == 2 then
            if bullet_pointer % 4 == 0 then
                local offset = (bullet_pointer % 180)/180
                if bullet_pointer < 100 then
                    return get_circle_pattern(0 + offset, 1 + offset, 4, 0.1)
                elseif bullet_pointer > 240 then
                    return {reset_bullet}
                end
            end
        elseif phase == 3 then
            if bullet_pointer == 60 then
                local offset = rnd()
                return get_circle_pattern(offset, min(1 + offset, 1 + rnd()), 30, 0.1)
            elseif bullet_pointer % 15 == 0 and bullet_pointer < 110 then
                return get_aim_pattern(boss, 0.1)
            elseif bullet_pointer > 160 then
                return {reset_bullet}
            end
        elseif phase == 4 then
            if bullet_pointer > 500 then
                return {reset_bullet}
            elseif bullet_pointer % 4 == 0 then
                local offset = (bullet_pointer % 180)/180
                if bullet_pointer == 120 or bullet_pointer == 240 then
                    return get_circle_pattern(0, 1, 20, 0.15)
                elseif bullet_pointer < 180 then
                    return get_circle_pattern(0 + offset, 1 + offset, 3, 0.1)
                elseif bullet_pointer < 280 then
                    return get_circle_pattern(0 - offset, 1 - offset, 3, 0.1)
                elseif bullet_pointer == 440 or bullet_pointer == 452 then
                    local new_offset = rnd()
                    return get_circle_pattern(new_offset, new_offset + 1, 30, 0.15)
                end
            elseif bullet_pointer > 358 and bullet_pointer < 390 and bullet_pointer % 10 == 9 then
                local bullet_speed = (bullet_pointer - 349)/10
                return get_aim_pattern(boss, 0.1 + 0.06 * bullet_speed)
            end
        else
            if bullet_pointer % 30 == 0 then
                local offset = rnd()
                local base_array = get_circle_pattern(offset, min(1 + offset, 1 + rnd()), 30, 0.15)
                add(base_array, reset_bullet)
                return base_array
            end
        end
    end

    return {}
end

function get_turret_pattern(a)
    local type, frequency, speed, bullet_pointer = a.turret_type, a.frequency, a.speed, a.bullet_pointer
    local is_match = (frequency == bullet_pointer)
    local is_doubled_match = false
    local bullets = {}

    if type < count_clock and (bullet_pointer + 2) == frequency then
        is_doubled_match = true
    end

    if type == basic_l then
        if is_match or is_doubled_match then
            add(bullets, { -speed, 0})
        end
    elseif type == basic_r then
        if is_match or is_doubled_match then
            add(bullets, { speed, 0})
        end
    elseif type == basic_u then
        if is_match or is_doubled_match then
            add(bullets, { 0, -speed })
        end
    elseif type == basic_d then
        if is_match or is_doubled_match then
            add(bullets, { 0, speed })
        end
    elseif type == count_clock or type == clockw then
        local base_angle = (bullet_pointer + (bullet_pointer % 3) * 2)/frequency
        local local_x = cos(base_angle) * speed
        if type == clockw then
            local_x *= -1
        end
        local local_y = sin(base_angle) * speed
        add(bullets, {local_x, local_y})
    elseif type == basic_c then
        if is_match then
            local circle_pattern = get_circle_pattern(0, 1, 12, speed)
            for i=1,#circle_pattern do
                add(bullets, circle_pattern[i])
            end
        end
    elseif type == cross_turret then
        if is_match then
            add(bullets, { -speed, 0})
            add(bullets, { speed, 0})
            add(bullets, { 0, -speed })
            add(bullets, { 0, speed })
        end
    elseif type == aim_turret then
        if is_match then
            local aim_pattern = get_aim_pattern(a, speed)
            for i=1,#aim_pattern do
                add(bullets, aim_pattern[i])
            end
        end
    end

    if is_match then
        add(bullets, reset_bullet)
    end

    return bullets
end

function get_aim_pattern(actor, speed)
    local angle = atan2(player.x - actor.x, player.y - actor.y)
    return { get_bullet(angle - 0.1, speed), get_bullet(angle, speed), get_bullet(angle + 0.1, speed) }
end

function get_circle_pattern(starting_angle, ending_angle, number_bullets, speed)
    local bullets = {}
    local increment = (ending_angle - starting_angle)/number_bullets
    for i=0,(number_bullets - 1) do
        add(bullets, get_bullet(starting_angle + (i * increment), speed))
    end

    return bullets
end

function get_bullet(angle, speed)
    return {speed * cos(angle), speed * sin(angle)}
end
__gfx__
000000006661666111111111111111111111111111111111000100016161616144444444444444444446544444444444cccccccc000000000000000000000000
000000001191119100000000000000000000000013133331111111111616161644444444444444445555555544444444cccccccc000000000000000000000000
007007001989198944444444444444449999999913111131010001006161616144444444444b44445677767544444444ccccc7cc000000000000000000000000
0007700011411141bbbbbbbbcccccccc88888888131111311111111116161616444444444444b4445767676544444444cccc7c7c000000000000000000000000
0007700066466646bbbbbbbbcccccccc88888888131111311000100061616161444444444b44b4b45555555544444444cccccccc000000000000000000000000
0070070011411141bbbbbbbbcccccccc888888881111111111111111161616164444444444b444b44446504444444444cc7ccccc000000000000000000000000
0000000066616666bbbbbbbbcccccccc8888888813133331001000106161616144444444444444444446504444cc4444c7c7cccc000000000000000000000000
0000000011111111bbbbbbbbcccccccc888888881111111111111111161616164444444444444444444650444cccc4cccccccccc000000000000000000000000
1111111166616661bbbbbbbbcccccccc888888881119411122222222222662221010101055555555111111110000000000000000000000000000000000000000
1111111111111111bbbbbbbbccc333cc8888888844444444222222222666666201010101555555551b1bbbb10000007000000000000000000000000000000000
1111111116661666bbbbbbbbcc32bb3c8888888846777674228228222886688200000000555555551b1111b10000000000070000000000000000000000000000
1111111111111111bbbbbbbbc32e23cc88880088476767642228a2222228822200000000555555551b1bb1b10000000000000000000000000000000000000000
1111111166166616bbbbbbbbc3b2b3cc8880550844444444222282222265552200000000555555551b1bb1b10000000000000000000000000000000000000000
1111111111111111bbbbbbbbcc3bbb3c880555581119401122822822276655520000000055555555111111110000000000000000000000000000000000000000
1111111166616666bbbbbbbbccc333cc8888888811194011222222222766555200000000555555551b1bbbb10070000000007000000000000000000000000000
1111111111111111bbbbbbbbcccccccc888888881119401122222222276655520000000055555555111111110000000000000000000000000000000000000000
888888886664466666666666cccccccc888888885055550522222222222222222222222222222222bbbbbbbb0000000000000000222222222255552222333222
888888881144441111222211cccccccc888888880605506022222222222222222222222222222222bbbbbb7b0007000000000070226662222555555223333322
888888886444444664222226cccccccc88888888555555552228822222298222222882222222a992bbbbb777070000000700000026666622255bbb52233ff332
888888881444444114222221cccccccc88888888505555052288a8222289a8222298a82299999292bbbbbb7b0000000000000000266060222550b05223f8f832
8888888864449a4664222226cccccccc888888880605506022888822228899222299882292929992bb7bbbbb00000000000070002266662222bbbb2222ffff32
888888881444444114222221cccccccc888888885555555522288222222882222229922222222222b777bbbb0000000000000000225656222233382222455422
888888886444444664222226cccccccc888888885055550522222222222222222222222222222222bb7bbbbb0000000000000000226555222233832222444422
888888881444444114222221cccccccc888888880605506022222222222222222222222222222222bbbbbbbb0000700000000000226226222232232222422422
22299222222992222229922222000022220000222200002222999222222262222222222222299222222002222222d22222222222227777222777777222000022
22999922229999222299992220000002200000022000000229999922222266262299992222999922220000222222dd2d22200022277777727777777720000002
2999f9922999f9922999f992200444022004440220044402999f999222226666229999222999f992200400022222dddd22000022777777777777777720055502
2991f1222991f1222991f12220404022204040222040402299f1f992229fff62299ff1222991f12220404402222444dd20044022777777727777777220555522
29ffff2229ffff2229ffff2222444422224444222244442296fff1922291fff22991ff2229ffff222d4440222040444220404422777777722777777222555522
22666622226666222266662222dddd2222dddd2222dddd22266fff222299f1f22999f666226666222dd444222004404020044ddd277777722777777222dddd22
22666622226666622666662222dddd2222ddddd22ddddd22266662222999999922996622226666222dddd222220004002200dd22277777722777777222dddd22
22622622226222222222262222d22d2222d2222222222d22262262222929999222226662226226222d22d222222000022222ddd2277777722777777222d22d22
66666666666666666666622200000000000000000000000000000000000000000000000000000000000000000000000000000000000000000000000000000000
60000000000000000000622200000000000000000000000000000000000000000000000000000000000000000000000000000000000000000000000000000000
60600606600000000000622200000000000000000000000000000000000000000000000000000000000000000000000000000000000000000000000000000000
60600606060000000000622200000000000000000000000000000000000000000000000000000000000000000000000000000000000000000000000000000000
60666606600000000000622200000000000000000000000000000000000000000000000000000000000000000000000000000000000000000000000000000000
60600606000000000000622200000000000000000000000000000000000000000000000000000000000000000000000000000000000000000000000000000000
60600606000000000000622200000000000000000000000000000000000000000000000000000000000000000000000000000000000000000000000000000000
66666666666666666666622200000000000000000000000000000000000000000000000000000000000000000000000000000000000000000000000000000000
266666666666666666666666000000000000000000000000000000000000000000000000222aa222222222222229422200000000000000000000000000000000
26000000000000000000000600000000000000000000000000000000000000000000000022aaaa22255555524444444400000000000000000000000000000000
2600000000000600060660060000000000000000000000000000000000000000000000002aafffa225cc6c554677767400000000000000000000000000000000
2600000000000660660606060000000000000000000000000000000000000000000000002af1f12225bbbb554767676400000000000000000000000000000000
2600000000000606060660060000000000000000000000000000000000000000000000002aafff22253111554444444400000000000000000000000000000000
26000000000006000606000600000000000000000000000000000000000000000000000025111122255555522229402200000000000000000000000000000000
26000000000006000606000600000000000000000000000000000000000000000000000025144442225555222229402200000000000000000000000000000000
26666666666666666666666600000000000000000000000000000000000000000000000025555542255555522229402200000000000000000000000000000000
66666666666666666666666666666666666666660000000000000000000000000000000022252222244444420000000000000000000000000000000000000000
60000000000000000000000000000000000000060000000000000000000000000000000022525222242222420000000000000000000000000000000000000000
6000000000000dd0ddd00dd00d000000000000060000000000000000000000000000000022222222222222220000000000000000000000000000000000000000
600000000000d000d000d00d0d000000000000060000000000000000000000000000000022222222222222220000000000000000000000000000000000000000
600000000000ddd0ddd0dddd0d000000000000060000000000000000000000000000000022222222222222220000000000000000000000000000000000000000
60000000000000d0d000d00d0d000000000000060000000000000000000000000000000022222222222222220000000000000000000000000000000000000000
600000000000ddd0ddd0d00d0ddd0000000000060000000000000000000000000000000022222222222222220000000000000000000000000000000000000000
66666666666666666666666666666666666666660000000000000000000000000000000022222222222222220000000000000000000000000000000000000000
22222222111111110000000000000000000000000000000000000000000000000000000000000000000000000000000000000000000000000000000000000000
20000022111111110000000000000000000000000000000000000000000000000000000000000000000000000000000000000000000000000000000000000000
20222202111111110000000000000000000000000000000000000000000000000000000000000000000000000000000000000000000000000000000000000000
20222202111111110000000000000000000000000000000000000000000000000000000000000000000000000000000000000000000000000000000000000000
20222202111111110000000000000000000000000000000000000000000000000000000000000000000000000000000000000000000000000000000000000000
20222202111111110000000000000000000000000000000000000000000000000000000000000000000000000000000000000000000000000000000000000000
20000022111111110000000000000000000000000000000000000000000000000000000000000000000000000000000000000000000000000000000000000000
22222222111111110000000000000000000000000000000000000000000000000000000000000000000000000000000000000000000000000000000000000000
00111111111111010111606060606000000000001111110000000000000000000000000000000000000000000000000000000000110101110000000000000000
00000000001101110000000000000000000000111111111111111111111100001111111111111111111111111111111100000000000000000000000000000000
00110101010101010111606060606000000000001101110000000000000000000000000000000000000000000000000000000000110101010101010000000000
00000000001101110000000000000000000011110101010101010101011111001101010101010101010101010101011100000000000000000000000000000000
00110101010101010111000000000000111110111130110000000000000000000000000000000000000000000000000000000000110101010101010000000000
00000000001101110000000000000000001111010101010101010101010111111101010101010101010101010101011100000000000000000000000000000000
00110111111111111111000000000000110101010101110000000000000000000000000000000000000000000000000000000000818181818101010000000000
00000000001101110000000000000000001101010140010101010101010101111101010101012020202001010101011100000000000000000000000000000000
00100110606060606060000000000000110101010101110000000000000000000000000000000000000000000000000000000000000000000001010000000000
00000000001101110000000000000000001101014042010101010101010101111101010101202121a22120010101011100000000000000000000000000000000
00110111111111111111111111111111113001301101111110111011101111000000000000000000000000000000000000000101010101010101010000000000
00000000001101110000000000000000001101010101010101010101010101111101010120212101012121200101011100000000000000000000000000000000
0010011011018101010101010101011111c001321101110101010101010111000000000000000000111111111111110000000101010101010101010001010100
00111111111101111111111111111111111101010101010140010101010101111101010121210101010121210101011100000000000000000000000000000000
00110111111111010111111111010111113201321101110101015101010111000000000000000000110101010101110000000101818181818181810101010101
00111001010101010101010101010170010101010101014042400101010101111101010121a20101010121210101011100000000000000000000000000000000
00100110606011010111101011110111110101011101110101010101010111000000111110111011100101510101110000000101010101010101010101810101
00110101010101010101010101010170010101010101404201424001010101111101010121212001012021210101011100000000000000000000000000000000
00110711000011010101010101110101010101011101010101010101010111000000110101010101010101010101110000000101010101010101010181008101
00110101510101111111111111111111111101010101014140420101010101111101010101212120202121010101011100000000000000000000000000000000
00110111111111010101010101110101010101011101010101010101010111000000110101010101010101012020110000008181818181818181818100000001
0011010101010111606060606060606060110101010101014201010140010111110101010101212121a201010101011100000000000000000000000000000000
00110101010101010101510101111111111111111111111101011111111111000000110101015001010101202121110000000000010101010101010101010101
00110101010110110000000000000000001101010101010101010140420101111101010101010101010101010101011100000000000000000000000000000000
00110101010101010101010101116060606060606060601101018181810111000000110101010150010101212101110000000000010101010101010101010101
00111111111111110000000000000000001101010101010101010142010101111101010101010101010101010101011100000000000000000000000000000000
00111111111111010101010101116060606060606060601101011111111111000000601101010101010101015011600000000000818181010101818181818181
00606060606060600000000000000000001111010101010101010101010111111101010101010101010101010101011100000000000000000000000000000000
00606060606011010101010101110000000000000000001101010101011160000000006011010101010101011160000000000000000000015101000000000000
00000000000000000000000000000000006011110101010101010101011111601101010101010101010101010101011100000000000000000000000000000000
00606060606011010111111111110000000000000000001111111101011160000000000060110101010101116000000000000000000000010101000000000000
00000000000000000000000000000000000060111111111111111111111160001111111111111101011111111111111100000000000000000000000000000000
00000000000011010111606060600000111111111111111111111101011111110000000000110101010101110000000000000000000000000000000000000000
00000000000000000000000000000000111111111111111100000000000000006060606060601170701160606060606000000000000000000000000000000000
00000000000011010111606060600000110101010101010101010101011151110000000000110101010101110000000000000000000000000000000000000000
00000000000000000000000000000000110101010101011100000000000000000000000000001101011100000000000000000000000000000000000000000000
00000000000011010111000000000000110101010101010111111111111101110000000000110101015111000000000000000000000000000000000000000000
00000000000000000000000000000000110101010101011100000000000000000000000000001101011100000000000000000000000000000000000000000000
00000000000011010101000001000000110101818181818181818181818101110000000000115201521100000000000000000000000000000000000000000000
00000000000000000000000000000000110101202001011100000000000000000000000000001101011100000000000000000000000000000000000000000000
00000000000011010111000060000000110101000000000000000000000001110000000000110101011100000000000000000000000000000000000000000000
00111111111111111111111111111111110101212101011100000000000000000000000000001101011100000000000000000000000000000000000000000000
00000000000011010111000000000000110101013001010101010130010101110000000000110101011100000000000000000000010100000000000000000000
00010101110101010101010101010101010101212101011100000000000000000000000000111101011111110000000000000000000000000000000000000000
00000000000060010160000000000000110101300130010101013001300101110000000000110152011100000000000000000000818100000000010101010000
00015101110101010101010101010101010101212101011111111111111111111111111111110101010101110000000000000000000000000000000000000000
00000000000060808060000000000000110101323032010101013230320101110000000000110101010101015201010101010101010101010101018181010101
01010101110101012020202020111111111111111101012101010101010101010101010101010101010101110000000000000000000000000000000000000000
00000000000080808080000000000000110101010101010101010101010101110000000000110101010101010101010101010101010101010101010000010101
010101011101010121a2212121116060601101010101012101010101010101010101010101010101510101110000000000000000000000000000000000000000
0000000000808080a080800000000000110101010101010101010101010101110000000000111111111181818181818181818181818181015101810000818181
810101111101010101010121a2110000001101010101202101011111111111111111111111110101010101110000000000000000000000000000000000000000
00000000808080808080908000000000118181818181818181818181010101110000000000000000000000000000000000000000000000010101000101000000
00010120202020202001012121110000001101012020212101011160606060606060606060110101010101110000000000000000000000000000000000000000
00000080908080808080808080000000110000000000000000000000010101110000000000000000000000000000000000000000000000818181008181000000
00010121a22121212101012121110000001101010101010101011100000000000000000000111111111111110000000000000000000000000000000000000000
000080b08080b0b08090b080b0b00000110000000000000000000000010101110000000000000000000000000000000000000000000000000000000000000000
00010121212121a22101012121110000001101010101010101011100000000000000000000606060606060600000000000000000000000000000000000000000
0032c032323232c0323232313232c000110000000000000000000000010101110000000000000000000000000000000000000000000000000000000000000000
000101010101010101010121a2110000001111111111111111111100000000000000000000000000000000000000000000000000000000000000000000000000
00000000000000000000000000000000110000000000000000000000010101110000000000000000000000000000000000000000000000000000000000000000
00010101010101010101012121110000006060606060606060606000000000000000000000000000000000000000000000000000000000000000000000000000
00000000000000000000000000000000111111111111111111111111111111110000000000000000000000000000000000000000000000000000000000000000
00111111111111111111111111110000000000000000000000000000000000000000000000000000000000000000000000000000000000000000000000000000
__gff__
0801080808200141000011000800000000010808081100010800000000000000010100080880024100000800000000000000000000000000000000000000000000000000000000000000000000000000000000000000000000000000000000000000000000000000000000000000000000080000000000000000000000000000
0000000000000000000000000000000000000000000000000000000000000000000000000000000000000000000000000000000000000000000000000000000000000000000000000000000000000000000000000000000000000000000000000000000000000000000000000000000000000000000000000000000000000000
__map__
0000000000000000000000000000000011232323232323232323232323232311000000000000000000000000000000000000000000000000000000000000000000000000000000000000000000000000000000000000000000000000000000000000000000000000000000000000000000000000000000000000000000000000
00000000000000000000000000000000111023230c232310102323231323101100000000002c0000002c0000000000000000000000000000000000000000000000000000000000000000000000000000000000000000000000000000000000000000000000000000000000000000000000000000000000000000000000000000
00000000000000000000000000000000111010232323101010102323231010110000001c0000000000000000001c00000000000000000000000000000000000000000000000000000000000000000000000000000000000000000000000000000000000000000000000000000000000000000000000000000000000000000000
00000000000000000000000000000000111010102323031010030c23101010110000000000001c0000000000000000000000000000000000000000000000000000000000000000000000000000000000000000000000000000000000000000000000000000000000000000000000000000000000000000000000000000000000
0000000000000000000000000000000011101010102323030323231010101011002b000000002c000010100000001b000000000000000000000000000000000000000000000000000000000000000000000000001010101010101010000000000000000000000000000000000000000000000000000000000000000000000000
0000101010101010101010101000000011101010101010101010101010101011000000000000000010101510000000000000000000000000000000000000000000000000000000000000000000000000000000101010101010101010100000000000000000000000000000000000000000000000000000000000000000000000
0000101010101010101010101000000011101010101010101010101010101011000000000000000010101010000000000000000000000000000000000000000000000000000000000000000000000000000010101004041010040410101000000000000000000000000000000000000000000000000000000000000000000000
00001010101010151010101010000000111010101010101010101010101010110000001c0000000010101010002b00000000000000000000000000000000000000000000000000000000000000000000000010100420101010102004101000000000000000000000000000000000000000000000000000000000000000000000
00001010101010051010101010000000111010101010101010101010101010110000000000002b00101010100000001c0000000000000000000000000000000000000000000000000000000000000000000010102424101010152024101000000000000000000000000000000000000000000000000000000000000000000000
0000101010101010101010101000000011101010101010101010101010101011000000001b00000010101010000000000000000000000000000000000000000000000000000000000000000000000000000010101024041010041410101000000000000000000000000000000000000000000000000000000000000000000000
0000101010101010101010101000000011101010101010101010101010101011000000000000000010101010000000000000000000000000000000000000000000000000000000000000000000000000000018101010240404241010101800000000000000000000000000000000000000000000000000000000000000000000
0000101010101010101010101000000011101010101010101010101010101011001c000000001c0010101010000000000000000000000000000000000000000000000000000000000000000000000000000000181010102424101010180000000000000000000000000000000000000000000000000000000000000000000000
000000000000000000000000000000001103101010101010101010101010031100000000000000001010101000001c000000000000000000000000000000000000000000000000000000000000000000000000001810101010101018000000000000000000000000000000000000000000000000000000000000000000000000
00000000000000000000000000000000112303101010101010101010100323110000002b0000000010101010000000000000000000000000000000000000000000000000000000000000000000000000000000000018101010101800000000000000000000000000000000000000000000000000000000000000000000000000
0000000000000000000000000000000011111111111110101010111111111111000000000000000010101010002b00000000000000000000000000000000000000000000000000000000000000000000000000000000181010180000000000000000000000000000000000000000000000000000000000000000000000000000
0000000000000000000000000000000006060606061110101010110606060606000000000000000006101006000000000000000000000000000000000000000000000000000000000000000000000000000000000000111010110000000000000000000000000000000000000000000000000000000000000000000000000000
00111111111111111111111111111100060606060611070707071106060606061111111111000000007f7f00000000000011111111111111111111111111111100000000001121110000000000000000111111111111111010110000000000000000000000000000000000000000000000000000000000000000000000000000
00012510101010101010101010101100000000000011101010101100000000001110101010000000007f7f00000000000011101010101010101010101010101100111111111110111111111111111100111010101010101010110000000000000000000000000000000000000000000000000000000000000000000000000000
001110101010101010101010101011000000000000111010101011000000000011101010107f7f7f7f7f7f00000000000011101010101010101010101010101100111010101010101010101011111100111010101010101010110000000000000000000000000000000000000000000000000000000000000000000000000000
000110101003030303030310101011000000000000111010101011000000000011101010107f7f7f7f7f7f00000000000011101004040404040404040410101100111015101010101010101010111100111010111111111111111111111111110000000000000000000000000000000000000000000000000000000000000000
0011101025232323232323101010110000000000001110101010110000000000111010101000000000000000000000000011101024242424242424242410101100111010101010101010101010101100111010111818181818181818181818110000000000000000000000000000000000000000000000000000000000000000
000110101023100c232323251025110000000000001110101010110000000000111010101000111111111111111111111111101024101010101010242410101100111010101018181818101010101100111010110000100000000000101500110000000000000000000000000000000000000000000000000000000000000000
0011101010230323232313101010111111111111111110101010110000000000111010101800101010101010101010101010101024101010101010142410101111111010101800000000181010101100111010111000101010101010101000110000000000000000000000000000000000000000000000000000000000000000
0001101010232323232323101010101010101010101010101010011101110000111010100000101010101010101010101010101024101004041010242410101010101010100000000000101010101100111010111800181818181818101000110000000000000000000000000000000000000000000000000000000000000000
0011101010231323232323101010101010101010101010101010101010010000111010100000101018181818181010101010101024101024241010242410101010101010100000000010101010101100111010110000000000000010101800110000000000000000000000000000000000000000000000000000000000000000
0001102510232323102323101010101010101010101010101010101010110000111010100000101000101010101111111111040424101024241010242410101111111010100000001010101010101100111010110000100010101010100000110000000000000000000000000000000000000000000000000000000000000000
0011101010232323030c23101010111111111111111111011010151010010000111010100000101000101010101106060611242424101024141010242410101106111010101010101010101010101100111010110000180010181818180000110000000000000000000000000000000000000000000000000000000000000000
0001101010232323112323030303110606060606060606111010101010110000111010100000101000101010101100000011101010101024241010242410101100111010101010101010101010101111111010110000000010000000100000110000000000000000000000000000000000000000000000000000000000000000
0011101010232323032323232323110606060606060606011010101010010000111010101010101000101010101100000011101510101024241010101010101100111111111170111110101010101010101010101010101010000000180000110000000000000000000000000000000000000000000000000000000000000000
0001101010101010101010101510110000000000000000110111011101110000111010101010101011111111111100000011101010101024241010101010101100111111111170111111101010101010101010101010101010000000000000110000000000000000000000000000000000000000000000000000000000000000
0011101010101010101010101010110000000000000000060606060606060000111111111111111111060606060600000011111111101011111111111111111100060606061170111111111111111111111111111111111111111111111111110000000000000000000000000000000000000000000000000000000000000000
0011111111111110101111111111110000000000000000060606060606060000060606060606060606000000000000000006060611101011060606060606060600000000001170110606060606060606060606060606060606060606060606060000000000000000000000000000000000000000000000000000000000000000
